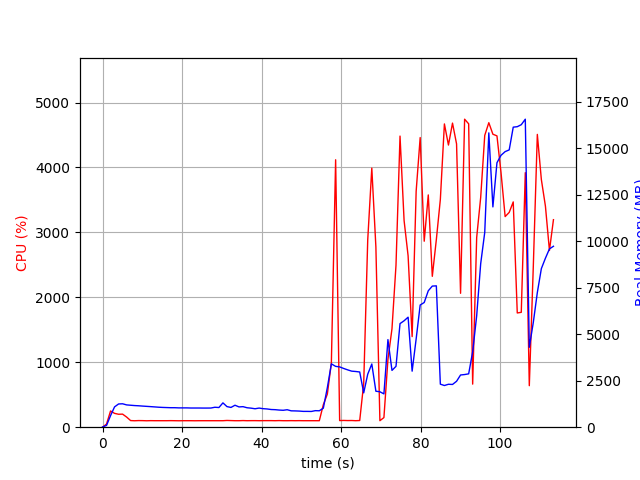

Values plotted in this chart, from the file beside it:
elapsed_time, nproc, cpu, mem_real, mem_virtual
3.8623809814453125e-05, 1, 0.0, 12.49, 3188
1.007, 1, 48.7, 96.35, 765.1
2.015, 1, 250.1, 623.2, 4740
3.023, 1, 213.1, 1092, 5168
4.032, 1, 199.3, 1248, 5408
5.041, 1, 201.2, 1259, 5408
6.05, 1, 156.6, 1198, 5408
7.058, 1, 102.1, 1180, 5408
8.066, 1, 99.2, 1163, 5408
9.076, 1, 101.9, 1151, 5408
10.09, 1, 101.1, 1134, 5408
11.1, 1, 99.0, 1120, 5408
12.11, 1, 100.9, 1106, 5408
13.12, 1, 100.0, 1090, 5408
14.12, 1, 100.1, 1074, 5408
15.13, 1, 100.0, 1063, 5408
16.15, 1, 100.0, 1055, 5408
17.16, 1, 101.0, 1048, 5408
18.17, 1, 100.0, 1048, 5408
19.18, 1, 99.0, 1038, 5408
20.19, 1, 100.0, 1038, 5408
21.2, 1, 99.9, 1038, 5408
22.21, 1, 100.1, 1031, 5408
23.21, 1, 99.1, 1031, 5408
24.22, 1, 99.9, 1031, 5408
25.23, 1, 100.0, 1028, 5408
26.24, 1, 100.0, 1028, 5408
27.25, 1, 100.0, 1030, 5408
28.27, 1, 99.9, 1072, 5408
29.28, 1, 99.9, 1057, 5408
30.29, 1, 99.9, 1308, 5568
31.3, 1, 103.8, 1108, 5568
32.31, 1, 101.9, 1062, 5568
33.32, 1, 99.9, 1181, 5568
34.33, 1, 99.9, 1090, 5568
35.34, 1, 102.0, 1104, 5568
36.35, 1, 99.9, 1046, 5568
37.36, 1, 100.9, 1024, 5568
38.37, 1, 101.0, 991, 5568
39.38, 1, 100.0, 1028, 5568
40.39, 1, 100.9, 995.9, 5568
41.4, 1, 101.0, 980.4, 5568
42.41, 1, 101.2, 950.4, 5568
43.42, 1, 99.9, 941.8, 5568
44.43, 1, 101.9, 921.2, 5568
45.44, 1, 100.0, 909.1, 5568
46.45, 1, 99.8, 938.7, 5568
47.46, 1, 101.0, 879.9, 5568
48.47, 1, 99.9, 875.2, 5568
49.48, 1, 101.0, 866.6, 5568
50.49, 1, 99.9, 850.1, 5568
51.5, 1, 100.0, 850.1, 5568
52.51, 1, 100.1, 845.8, 5568
53.52, 1, 100.0, 888.6, 5568
54.54, 1, 99.9, 882.9, 5568
55.55, 1, 346.3, 1022, 5700
56.56, 1, 510.2, 2126, 12022
57.57, 1, 990.2, 3405, 12070
58.64, 1, 4118, 3270, 12243
59.65, 1, 102.0, 3241, 12243
... 53 more rows
